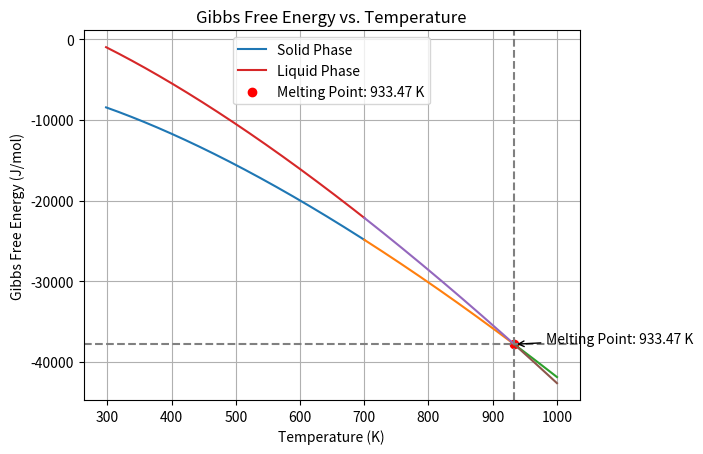

Reproduce this figure in Python.

import numpy as np
import matplotlib.pyplot as plt

# Temperature ranges for solid phase calculations
T1 = np.linspace(298.15, 700, 1000)
T2 = np.linspace(700, 933.47, 1000)
T3 = np.linspace(933.47, 1000, 1000)

# Gibbs free energy calculations for solid phase
G1 = -7976.15 + 137.093038 * T1 - 24.3671976 * T1 * np.log(T1) - 1.884662E-3 * T1 ** 2 - 0.8776648E-6 * T1 ** 3 + 74092 / T1
G2 = -11276.24 + 223.048446 * T2 - 38.5844296 * T2 * np.log(T2) + 18.531982E-3 * T2 ** 2 - 5.764227E-6 * T2 ** 3 + 74092 / T2
G3 = -11278.378 + 188.684153 * T3 - 31.748192 * T3 * np.log(T3) - 1.231E28 / T3 ** 9

# Combine dictionaries for solid phase Gibbs free energy
d_gs = {**dict(zip(T2, G2)), **dict(zip(T3, G3))}

# Gibbs free energy calculations for liquid phase
GL1 = 3028.879 + 125.251171 * T1 - 24.3671976 * T1 * np.log(T1) - 1.884662E-3 * T1 ** 2 - 0.877664E-6 * T1 ** 3 + 74092 / T1 + 7.934E-20 * T1 ** 7
GL2 = -271.21 + 211.206579 * T2 - 38.58442 * T2 * np.log(T2) + 18.531982E-3 * T2 ** 2 - 5.764227E-6 * T2 ** 3 + 74092 / T2 + 7.934E-20 * T2 ** 7
GL3 = -795.996 + 177.430178 * T3 - 31.748192 * T3 * np.log(T3)

# Combine dictionaries for liquid phase Gibbs free energy
d_gl = {**dict(zip(T2, GL2)), **dict(zip(T3, GL3))}

# Plot Gibbs free energy for solid and liquid phases
plt.plot(T1, G1, label='Solid Phase')
plt.plot(T2, G2)
plt.plot(T3, G3)
plt.plot(T1, GL1, label='Liquid Phase')
plt.plot(T2, GL2)
plt.plot(T3, GL3)

# Calculate melting point by finding temperature where Gibbs free energies are approximately equal
melting_point = None
for temp, energy in d_gs.items():
    if temp in d_gl and abs(energy - d_gl[temp]) < 0.01:
        melting_point = temp
        break

# Plot melting point if found
if melting_point:
    plt.scatter(melting_point, d_gs[melting_point], color='red', label=f'Melting Point: {melting_point} K')
    plt.axvline(melting_point, color='gray', linestyle='--')
    plt.axhline(d_gs[melting_point], color='gray', linestyle='--')
    plt.annotate(f'Melting Point: {melting_point} K', xy=(melting_point, d_gs[melting_point]), xytext=(melting_point + 50, d_gs[melting_point] + 200),
                 arrowprops=dict(facecolor='black', arrowstyle='->'))

# Label axes and plot
plt.xlabel('Temperature (K)')
plt.ylabel('Gibbs Free Energy (J/mol)')
plt.title('Gibbs Free Energy vs. Temperature')
plt.legend()
plt.grid(True)

# Display plot
plt.show()
